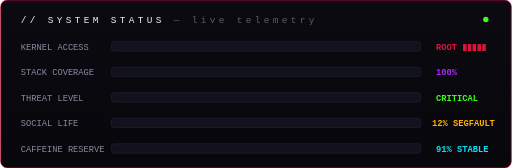
t = 0.00 s
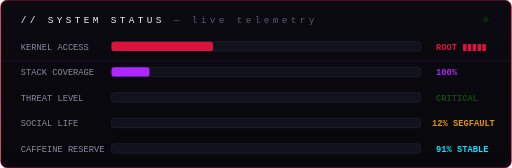
t = 0.99 s
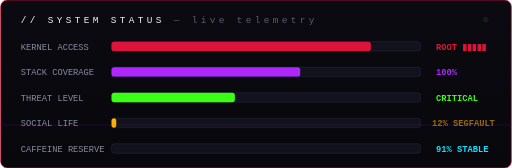
t = 2.06 s
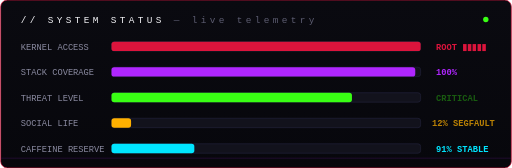
t = 2.88 s
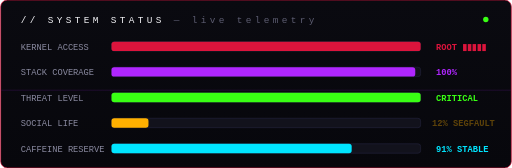
t = 4.02 s
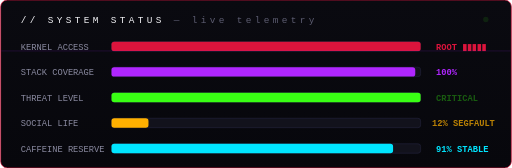
t = 4.68 s

The animated SVG that drew these frames (rendered in a browser with its animation timeline set to each time). Animation: 9 SMIL elements (animate=9); one cycle of 6.00 s, repeats indefinitely.

<svg xmlns="http://www.w3.org/2000/svg" width="760" height="250" viewBox="0 0 760 250" font-family="'Cascadia Code','Fira Code',Consolas,Menlo,monospace"><title>live system status bars</title>
  <defs>
    <linearGradient id="hudBg" x1="0" y1="0" x2="0" y2="1">
      <stop offset="0" stop-color="#0A0A10"/>
      <stop offset="1" stop-color="#07070C"/>
    </linearGradient>
  </defs>

  <rect x="0" y="0" width="760" height="250" rx="10" fill="url(#hudBg)" stroke="#DC143C" stroke-width="1"/>
  <text x="30" y="34" font-size="14" letter-spacing="5" fill="#F2F2F5">// SYSTEM STATUS <tspan fill="#5c5c70">— live telemetry</tspan></text>
  <circle cx="722" cy="29" r="4" fill="#39FF14">
    <animate attributeName="opacity" values="1;1;0.1;0.1" keyTimes="0;0.5;0.5;1" dur="1.2s" repeatCount="indefinite"/>
  </circle>

  <!-- row template: label x=30, track x=170 w=460 h=14, value x=648 -->
  <!-- ROW 1 : KERNEL ACCESS -->
  <text x="30" y="74" font-size="13" fill="#8a8aa0">KERNEL ACCESS</text>
  <rect x="165" y="62" width="460" height="14" rx="4" fill="#12121c" stroke="#22223a" stroke-width="1"/>
  <rect x="165" y="62" width="0" height="14" rx="4" fill="#DC143C">
    <animate attributeName="width" values="0;0;460;460" keyTimes="0;0.05;0.4;1" dur="6s" repeatCount="indefinite"/>
  </rect>
  <text x="648" y="74" font-size="13" font-weight="700" fill="#DC143C">ROOT ▮▮▮▮▮</text>

  <!-- ROW 2 : STACK COVERAGE -->
  <text x="30" y="112" font-size="13" fill="#8a8aa0">STACK COVERAGE</text>
  <rect x="165" y="100" width="460" height="14" rx="4" fill="#12121c" stroke="#22223a" stroke-width="1"/>
  <rect x="165" y="100" width="0" height="14" rx="4" fill="#B026FF">
    <animate attributeName="width" values="0;0;452;452" keyTimes="0;0.12;0.48;1" dur="6s" repeatCount="indefinite"/>
  </rect>
  <text x="648" y="112" font-size="13" font-weight="700" fill="#B026FF">100%</text>

  <!-- ROW 3 : THREAT LEVEL -->
  <text x="30" y="150" font-size="13" fill="#8a8aa0">THREAT LEVEL</text>
  <rect x="165" y="138" width="460" height="14" rx="4" fill="#12121c" stroke="#22223a" stroke-width="1"/>
  <rect x="165" y="138" width="0" height="14" rx="4" fill="#39FF14">
    <animate attributeName="width" values="0;0;460;460" keyTimes="0;0.20;0.56;1" dur="6s" repeatCount="indefinite"/>
  </rect>
  <text x="648" y="150" font-size="13" font-weight="700" fill="#39FF14">CRITICAL
    <animate attributeName="opacity" values="1;1;0.25;0.25;1" keyTimes="0;0.4;0.45;0.55;1" dur="1.8s" repeatCount="indefinite"/>
  </text>

  <!-- ROW 4 : SOCIAL LIFE -->
  <text x="30" y="188" font-size="13" fill="#8a8aa0">SOCIAL LIFE</text>
  <rect x="165" y="176" width="460" height="14" rx="4" fill="#12121c" stroke="#22223a" stroke-width="1"/>
  <rect x="165" y="176" width="0" height="14" rx="4" fill="#FFB000">
    <animate attributeName="width" values="0;0;55;55" keyTimes="0;0.30;0.64;1" dur="6s" repeatCount="indefinite"/>
  </rect>
  <text x="642" y="188" font-size="13" font-weight="700" fill="#FFB000">12% SEGFAULT
    <animate attributeName="opacity" values="1;0.3;1" dur="0.9s" repeatCount="indefinite"/>
  </text>

  <!-- ROW 5 : CAFFEINE -->
  <text x="30" y="226" font-size="13" fill="#8a8aa0">CAFFEINE RESERVE</text>
  <rect x="165" y="214" width="460" height="14" rx="4" fill="#12121c" stroke="#22223a" stroke-width="1"/>
  <rect x="165" y="214" width="0" height="14" rx="4" fill="#00E5FF">
    <animate attributeName="width" values="0;0;419;419" keyTimes="0;0.38;0.72;1" dur="6s" repeatCount="indefinite"/>
  </rect>
  <text x="648" y="226" font-size="13" font-weight="700" fill="#00E5FF">91% STABLE</text>

  <!-- horizontal scanline sweep -->
  <rect x="1" y="0" width="758" height="2" fill="#B026FF" opacity="0.10">
    <animate attributeName="y" values="2;246;2" dur="5.5s" repeatCount="indefinite"/>
  </rect>
</svg>
